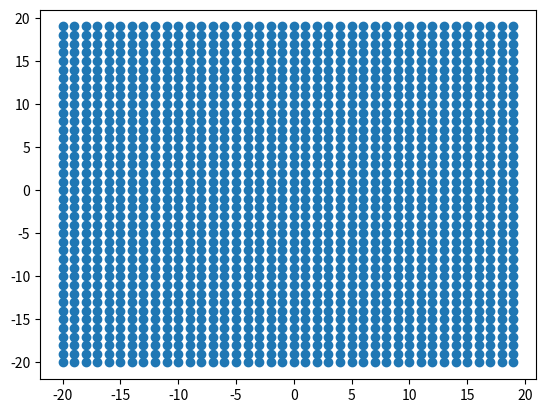

The script that saved this image:
#!/usr/bin/env python
# -*- coding: utf-8 -*-
"""Funkce pro generovani site bodu ve 2D prostoru"""

import matplotlib.pyplot as plt


def generate_points(start, end, step):
    data = [(i, j) for i in range(start, end, step) for j in range(start, end, step)]
    return data


def main():
    data = generate_points(-20, 20, 1)
    x, y = zip(*data)
    plt.scatter(x, y)
    plt.show()


if __name__ == '__main__':
    main()
